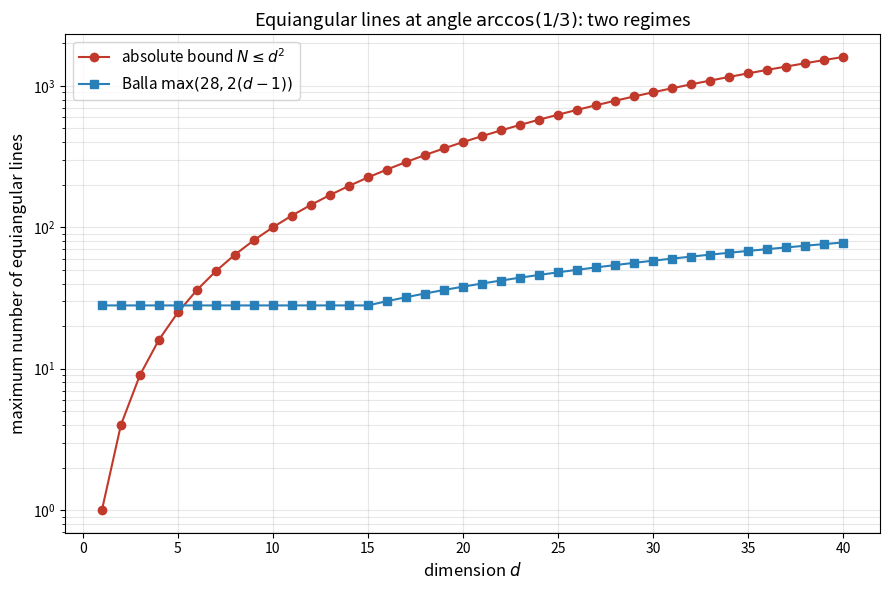

This figure's Python source:
"""Visualization: growth of the absolute bound d^2 versus Balla's conjectured
linear ceiling max(28, 2(d-1)) for equiangular lines at angle arccos(1/3).

Requires matplotlib. Saves 'equiangular_bounds.png'.
"""

from __future__ import annotations

from typing import List

import matplotlib.pyplot as plt


def absolute_bound(d: int) -> int:
    """The unconditional absolute bound N <= d^2."""
    return d * d


def balla_third_bound(d: int) -> int:
    """Balla's conjectured sharp bound for alpha = 1/3: max(28, 2(d-1))."""
    return max(28, 2 * (d - 1))


def main() -> None:
    dims: List[int] = list(range(1, 41))
    absolute = [absolute_bound(d) for d in dims]
    balla = [balla_third_bound(d) for d in dims]

    fig, ax = plt.subplots(figsize=(9, 6))
    ax.plot(dims, absolute, "o-", label=r"absolute bound $N \leq d^2$", color="#c0392b")
    ax.plot(dims, balla, "s-", label=r"Balla $\max(28, 2(d-1))$", color="#2980b9")
    ax.set_xlabel("dimension $d$", fontsize=12)
    ax.set_ylabel("maximum number of equiangular lines", fontsize=12)
    ax.set_title(r"Equiangular lines at angle $\arccos(1/3)$: two regimes", fontsize=13)
    ax.set_yscale("log")
    ax.legend(fontsize=11)
    ax.grid(True, which="both", alpha=0.3)
    fig.tight_layout()
    fig.savefig("equiangular_bounds.png", dpi=150)
    print("saved equiangular_bounds.png")


if __name__ == "__main__":
    main()
